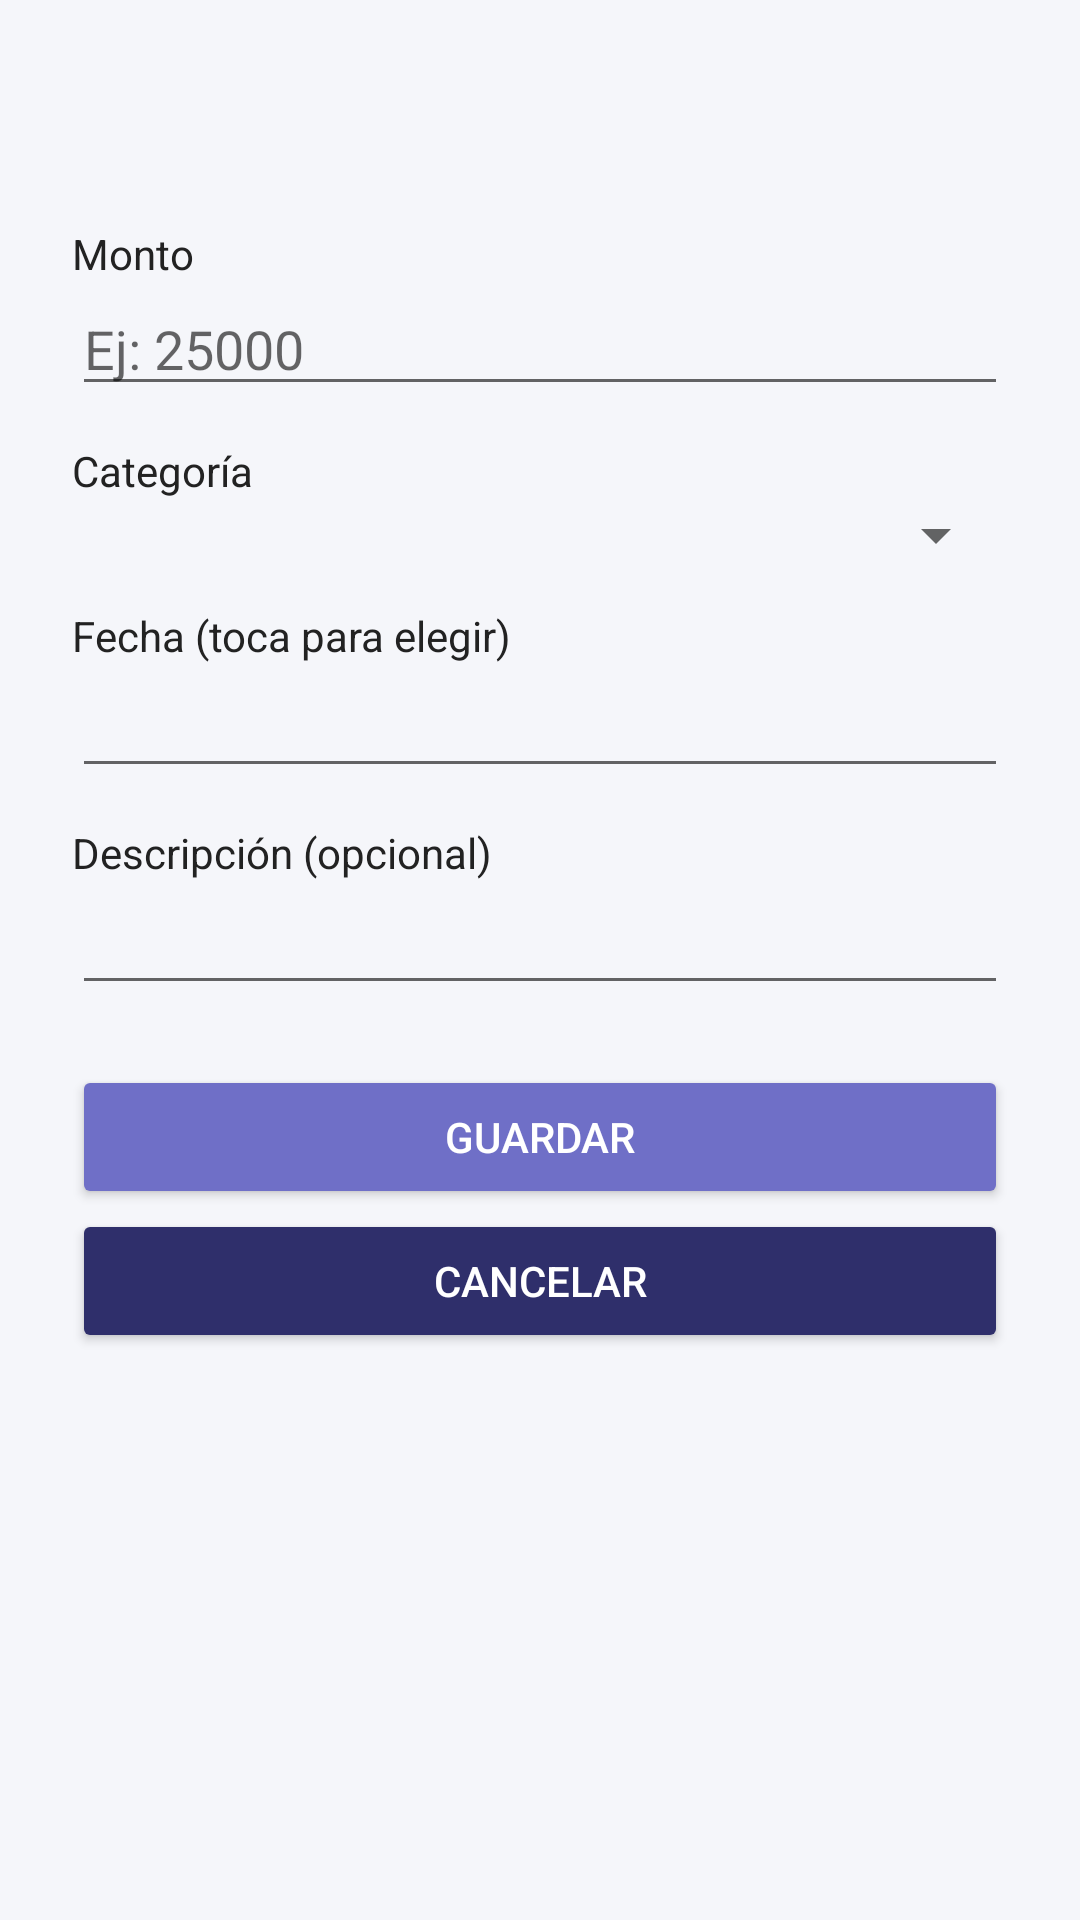

Write the Android layout XML for this screen, with the resource values it uses.
<!-- AndroidManifest.xml: application theme Tema.MiFinanzApp -->
<!-- res/layout/activity_formulario_movimiento.xml -->
<?xml version="1.0" encoding="utf-8"?>
<ScrollView xmlns:android="http://schemas.android.com/apk/res/android"
    android:layout_width="match_parent"
    android:layout_height="match_parent"
    android:background="@color/fondo">

    <LinearLayout
        android:layout_width="match_parent"
        android:layout_height="wrap_content"
        android:orientation="vertical"
        android:padding="24dp">

        <TextView
            android:id="@+id/form_titulo"
            android:layout_width="match_parent"
            android:layout_height="wrap_content"
            android:textColor="@color/primario"
            android:textSize="26sp"
            android:textStyle="bold" />

        <TextView
            android:layout_width="match_parent"
            android:layout_height="wrap_content"
            android:layout_marginTop="16dp"
            android:text="@string/etiqueta_monto"
            android:textColor="@color/texto" />

        <EditText
            android:id="@+id/campo_monto"
            android:layout_width="match_parent"
            android:layout_height="wrap_content"
            android:hint="@string/ejemplo_monto"
            android:inputType="numberDecimal" />

        <TextView
            android:layout_width="match_parent"
            android:layout_height="wrap_content"
            android:layout_marginTop="12dp"
            android:text="@string/etiqueta_categoria"
            android:textColor="@color/texto" />

        <Spinner
            android:id="@+id/spinner_categoria"
            android:layout_width="match_parent"
            android:layout_height="wrap_content" />

        <TextView
            android:layout_width="match_parent"
            android:layout_height="wrap_content"
            android:layout_marginTop="12dp"
            android:text="@string/etiqueta_fecha"
            android:textColor="@color/texto" />

        <EditText
            android:id="@+id/campo_fecha"
            android:layout_width="match_parent"
            android:layout_height="wrap_content"
            android:focusable="false"
            android:inputType="none" />

        <TextView
            android:layout_width="match_parent"
            android:layout_height="wrap_content"
            android:layout_marginTop="12dp"
            android:text="@string/etiqueta_descripcion"
            android:textColor="@color/texto" />

        <EditText
            android:id="@+id/campo_descripcion"
            android:layout_width="match_parent"
            android:layout_height="wrap_content"
            android:inputType="textCapSentences" />

        <Button
            android:id="@+id/boton_guardar"
            android:layout_width="match_parent"
            android:layout_height="wrap_content"
            android:layout_marginTop="20dp"
            android:backgroundTint="@color/primario"
            android:text="@string/boton_guardar"
            android:textColor="@android:color/white" />

        <Button
            android:id="@+id/boton_cancelar"
            android:layout_width="match_parent"
            android:layout_height="wrap_content"
            android:backgroundTint="@color/primario_oscuro"
            android:text="@string/boton_cancelar"
            android:textColor="@android:color/white" />
    </LinearLayout>
</ScrollView>
<!-- resources referenced by this layout -->
<resources>
  <color name="fondo">#F5F6FA</color>
  <color name="primario">#6F6FC7</color>
  <color name="primario_oscuro">#2F2F6B</color>
  <color name="texto">#222222</color>
  <string name="boton_cancelar">Cancelar</string>
  <string name="boton_guardar">Guardar</string>
  <string name="ejemplo_monto">Ej: 25000</string>
  <string name="etiqueta_categoria">Categoría</string>
  <string name="etiqueta_descripcion">Descripción (opcional)</string>
  <string name="etiqueta_fecha">Fecha (toca para elegir)</string>
  <string name="etiqueta_monto">Monto</string>
  <style name="Tema.MiFinanzApp" parent="@android:style/Theme.Material.Light.DarkActionBar">
          <item name="android:colorPrimary">@color/primario</item>
          <item name="android:colorPrimaryDark">@color/primario_oscuro</item>
          <item name="android:colorAccent">@color/primario</item>
      </style>
</resources>
